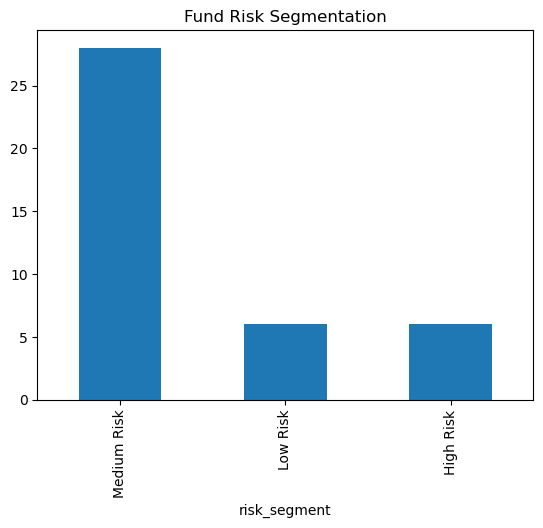

The data file committed next to this chart (first rows):
amfi_code, scheme_name, fund_house, category, plan, return_1yr_pct, return_3yr_pct, return_5yr_pct, benchmark_3yr_pct, alpha, beta, sharpe_ratio, sortino_ratio, std_dev_ann_pct, max_drawdown_pct, aum_crore, expense_ratio_pct, morningstar_rating, risk_grade, risk_segment
119551, SBI Bluechip Fund - Regular Plan - Growt…, SBI Mutual Fund, Large Cap, Regular, 12.42, 12.36, 14.45, 11.49, 0.87, 0.89, 0.88, 1.29, 14.0, -21.7, 14288, 1.54, 4, Moderate, Medium Risk
119552, SBI Bluechip Fund - Direct Plan - Growth, SBI Mutual Fund, Large Cap, Direct, 15.25, 11.3, 14.23, 9.52, 1.78, 0.87, 0.81, 1.29, 14.0, -24.43, 1231, 0.66, 3, Moderate, Medium Risk
119598, SBI Small Cap Fund - Regular Plan - Grow…, SBI Mutual Fund, Small Cap, Regular, 24.56, 23.39, 20.67, 22.16, 1.23, 0.89, 0.94, 1.35, 25.0, -13.35, 19259, 1.43, 5, Very High, High Risk
119599, SBI Small Cap Fund - Direct Plan - Growt…, SBI Mutual Fund, Small Cap, Direct, 20.59, 23.14, 21.82, 22.01, 1.13, 1.04, 0.93, 1.67, 25.0, -24.78, 36061, 0.72, 4, Very High, High Risk
119120, SBI Magnum Gilt Fund - Regular Plan - Gr…, SBI Mutual Fund, Gilt, Regular, 5.34, 6.07, 5.43, 4.47, 1.6, 0.22, 1.52, 2.11, 4.0, -2.3, 24101, 0.77, 5, Low, Low Risk
100016, HDFC Top 100 Fund - Regular Plan - Growt…, HDFC Mutual Fund, Large Cap, Regular, 10.94, 14.84, 11.32, 14.06, 0.78, 0.97, 1.06, 1.7, 14.0, -17.41, 6434, 1.55, 5, Moderate, Medium Risk
125497, HDFC Top 100 Fund - Direct Plan - Growth, HDFC Mutual Fund, Large Cap, Direct, 11.48, 13.38, 13.48, 12.25, 1.13, 0.97, 0.96, 1.45, 14.0, -33.5, 10611, 0.92, 4, Moderate, Medium Risk
100033, HDFC Mid-Cap Opportunities Fund - Regula…, HDFC Mutual Fund, Mid Cap, Regular, 15.43, 16.58, 17.69, 15.63, 0.95, 0.91, 0.87, 1.44, 19.0, -13.67, 23185, 1.38, 5, High, Medium Risk
125498, HDFC Mid-Cap Opportunities Fund - Direct…, HDFC Mutual Fund, Mid Cap, Direct, 19.98, 15.29, 15.85, 14.39, 0.9, 1.04, 0.8, 1.38, 19.0, -32.22, 18792, 0.78, 4, High, Medium Risk
100025, HDFC Short Term Debt Fund - Regular - Gr…, HDFC Mutual Fund, Short Duration, Regular, 6.83, 7.37, 6.41, 5.39, 1.98, 0.44, 1.84, 2.79, 4.0, -6.01, 27953, 0.56, 3, Low, Low Risk
120503, ICICI Pru Bluechip Fund - Regular - Grow…, ICICI Prudential MF, Large Cap, Regular, 15.63, 11.54, 11.46, 10.88, 0.66, 0.96, 0.82, 1.12, 14.0, -25.91, 36022, 1.42, 4, Moderate, Medium Risk
120504, ICICI Pru Bluechip Fund - Direct - Growt…, ICICI Prudential MF, Large Cap, Direct, 14.12, 14.41, 13.02, 13.53, 0.88, 1.03, 1.03, 1.27, 14.0, -26.59, 41553, 0.8, 3, Moderate, Medium Risk
120505, ICICI Pru Midcap Fund - Regular - Growth, ICICI Prudential MF, Mid Cap, Regular, 14.02, 18.08, 17.55, 17.19, 0.89, 1.0, 0.95, 1.45, 19.0, -21.84, 979, 1.36, 3, High, Medium Risk
120506, ICICI Pru Value Discovery Fund - Regular…, ICICI Prudential MF, Value, Regular, 16.67, 14.76, 12.6, 14.21, 0.55, 0.92, 0.98, 1.5, 15.0, -21.89, 2571, 1.41, 4, Moderately High, Medium Risk
120507, ICICI Pru Liquid Fund - Regular - Growth, ICICI Prudential MF, Liquid, Regular, 8.89, 7.68, 7.94, 5.83, 1.85, 0.26, 7.68, 10.37, 0.5, -2.62, 39116, 0.74, 5, Low, Low Risk
118632, Nippon India Large Cap Fund - Regular - …, Nippon India MF, Large Cap, Regular, 15.84, 14.0, 14.7, 13.14, 0.86, 0.88, 1.0, 1.68, 14.0, -16.07, 20909, 1.51, 4, Moderate, Medium Risk
118633, Nippon India Large Cap Fund - Direct - G…, Nippon India MF, Large Cap, Direct, 14.42, 12.33, 14.72, 10.63, 1.7, 1.02, 0.88, 1.48, 14.0, -18.14, 39475, 0.72, 3, Moderate, Medium Risk
118634, Nippon India Small Cap Fund - Regular - …, Nippon India MF, Small Cap, Regular, 21.3, 20.15, 21.88, 19.35, 0.8, 1.03, 0.81, 1.14, 25.0, -30.87, 43630, 1.53, 4, Very High, High Risk
118635, Nippon India ETF Nifty 50 BeES, Nippon India MF, Index/ETF, Direct, 10.14, 11.77, 12.31, 9.97, 1.8, 1.04, 0.91, 1.24, 13.0, -26.75, 20284, 0.89, 5, Moderate, Medium Risk
118636, Nippon India Gilt Securities Fund - Regu…, Nippon India MF, Gilt, Regular, 6.19, 5.31, 8.71, 4.42, 0.89, 0.37, 1.33, 2.38, 4.0, -2.23, 30030, 0.55, 4, Low, Low Risk
120841, Kotak Bluechip Fund - Regular - Growth, Kotak Mahindra MF, Large Cap, Regular, 14.37, 12.25, 13.42, 10.98, 1.27, 0.93, 0.87, 1.34, 14.0, -17.86, 35585, 1.59, 3, Moderate, Medium Risk
120842, Kotak Emerging Equity Fund - Regular - G…, Kotak Mahindra MF, Mid Cap, Regular, 17.12, 18.23, 17.75, 16.32, 1.91, 1.0, 0.96, 1.27, 19.0, -21.92, 47469, 1.56, 4, High, Medium Risk
120843, Kotak Flexicap Fund - Regular - Growth, Kotak Mahindra MF, Flexi Cap, Regular, 15.74, 15.65, 13.5, 13.8, 1.85, 0.95, 0.98, 1.57, 16.0, -19.5, 35012, 1.45, 5, Moderately High, Medium Risk
120844, Kotak Liquid Fund - Regular - Growth, Kotak Mahindra MF, Liquid, Regular, 4.26, 6.18, 8.26, 4.66, 1.52, 0.47, 6.18, 9.7, 0.5, -3.81, 27623, 0.6, 3, Low, Low Risk
119092, Axis Bluechip Fund - Regular - Growth, Axis Mutual Fund, Large Cap, Regular, 11.82, 11.84, 14.14, 10.43, 1.41, 0.91, 0.85, 1.25, 14.0, -27.54, 25803, 1.64, 4, Moderate, Medium Risk
119093, Axis Bluechip Fund - Direct - Growth, Axis Mutual Fund, Large Cap, Direct, 13.95, 12.14, 13.66, 10.71, 1.43, 0.87, 0.87, 1.54, 14.0, -17.4, 15866, 0.75, 4, Moderate, Medium Risk
119094, Axis Midcap Fund - Regular - Growth, Axis Mutual Fund, Mid Cap, Regular, 14.88, 15.18, 18.94, 13.76, 1.42, 1.0, 0.8, 1.18, 19.0, -32.38, 28996, 1.38, 5, High, Medium Risk
119095, Axis Small Cap Fund - Regular - Growth, Axis Mutual Fund, Small Cap, Regular, 21.97, 20.98, 22.62, 20.47, 0.51, 1.0, 0.84, 1.4, 25.0, -14.45, 21545, 1.38, 4, Very High, High Risk
101206, ABSL Frontline Equity Fund - Regular - G…, Aditya Birla Sun Life MF, Large Cap, Regular, 14.82, 13.78, 12.86, 12.44, 1.34, 1.03, 0.98, 1.25, 14.0, -15.07, 23500, 1.6, 5, Moderate, Medium Risk
101207, ABSL Small Cap Fund - Regular - Growth, Aditya Birla Sun Life MF, Small Cap, Regular, 24.93, 22.38, 23.8, 20.54, 1.84, 0.97, 0.9, 1.47, 25.0, -23.61, 41613, 1.53, 5, Very High, High Risk
101208, ABSL Liquid Fund - Regular - Growth, Aditya Birla Sun Life MF, Liquid, Regular, 6.18, 5.14, 7.95, 3.96, 1.18, 0.43, 5.14, 8.76, 0.5, -3.66, 38995, 0.79, 5, Low, Low Risk
102885, UTI Nifty 50 Index Fund - Regular - Grow…, UTI Mutual Fund, Index, Regular, 13.76, 12.1, 11.31, 11.17, 0.93, 0.9, 0.93, 1.29, 13.0, -24.42, 7350, 1.57, 4, Moderate, Medium Risk
102886, UTI Mid Cap Fund - Regular - Growth, UTI Mutual Fund, Mid Cap, Regular, 16.3, 15.61, 15.86, 14.49, 1.12, 0.92, 0.82, 1.21, 19.0, -13.43, 41728, 1.51, 5, High, Medium Risk
102887, UTI Flexi Cap Fund - Regular - Growth, UTI Mutual Fund, Flexi Cap, Regular, 17.43, 15.34, 15.78, 13.55, 1.79, 1.0, 0.96, 1.37, 16.0, -12.14, 17912, 1.64, 5, Moderately High, Medium Risk
148567, Mirae Asset Large Cap Fund - Regular - G…, Mirae Asset MF, Large Cap, Regular, 15.12, 14.81, 12.68, 13.19, 1.62, 0.96, 1.06, 1.66, 14.0, -17.07, 11361, 1.46, 5, Moderate, Medium Risk
148568, Mirae Asset Emerging Bluechip Fund - Reg…, Mirae Asset MF, Large & Mid Cap, Regular, 14.91, 14.56, 15.68, 12.86, 1.7, 0.99, 0.91, 1.55, 16.0, -33.15, 49046, 1.52, 5, Moderately High, Medium Risk
148569, Mirae Asset Tax Saver Fund - Regular - G…, Mirae Asset MF, ELSS, Regular, 11.16, 13.58, 14.26, 13.04, 0.54, 0.98, 0.8, 1.03, 17.0, -22.62, 2989, 1.6, 5, High, Medium Risk
149322, DSP Top 100 Equity Fund - Regular - Grow…, DSP Mutual Fund, Large Cap, Regular, 11.96, 12.82, 12.35, 11.0, 1.82, 0.91, 0.92, 1.63, 14.0, -21.7, 41828, 1.54, 5, Moderate, Medium Risk
149323, DSP Midcap Fund - Regular - Growth, DSP Mutual Fund, Mid Cap, Regular, 14.12, 17.16, 19.0, 16.14, 1.02, 0.98, 0.9, 1.5, 19.0, -26.99, 37835, 1.61, 4, High, Medium Risk
149324, DSP Small Cap Fund - Regular - Growth, DSP Mutual Fund, Small Cap, Regular, 20.2, 20.08, 20.61, 19.39, 0.69, 0.98, 0.8, 1.23, 25.0, -17.01, 35124, 1.52, 4, Very High, High Risk
